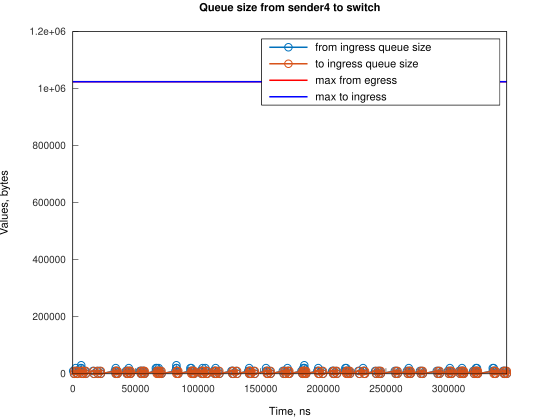

The table this chart was drawn from, first rows:
Time, from_ingress_queue_size, to_ingress_queue_size
311, 10000, nan
1056, 0, 10000
1056, 0, 0
2257, 10000, 0
2258, 20000, 0
3002, 10000, 10000
3004, 10000, 0
3747, 0, 10000
3751, 0, 0
6150, 10000, 0
6151, 20000, 0
6724, 30000, 0
6895, 20000, 10000
6895, 20000, 0
7640, 10000, 10000
7640, 10000, 0
8385, 0, 10000
8389, 0, 0
9705, 10000, 0
10450, 0, 10000
10455, 0, 0
16132, 10000, 0
16877, 0, 10000
16881, 0, 0
19390, 10000, 0
20135, 0, 10000
20138, 0, 0
21629, 10000, 0
22374, 0, 10000
22379, 0, 0
33550, 10000, 0
34295, 0, 10000
34295, 10000, 10000
34296, 20000, 10000
34300, 20000, 0
35040, 10000, 10000
35044, 10000, 0
35785, 0, 10000
35786, 0, 0
42486, 10000, 0
43232, 0, 10000
43232, 10000, 10000
43236, 10000, 0
43977, 0, 10000
43981, 0, 0
44721, 10000, 0
44722, 20000, 0
45466, 10000, 10000
45467, 10000, 0
46211, 0, 10000
46215, 0, 0
53662, 10000, 0
54407, 0, 10000
54407, 10000, 10000
54412, 10000, 0
55152, 0, 10000
55156, 0, 0
55897, 10000, 0
56642, 0, 10000
56642, 0, 0
... 249 more rows
